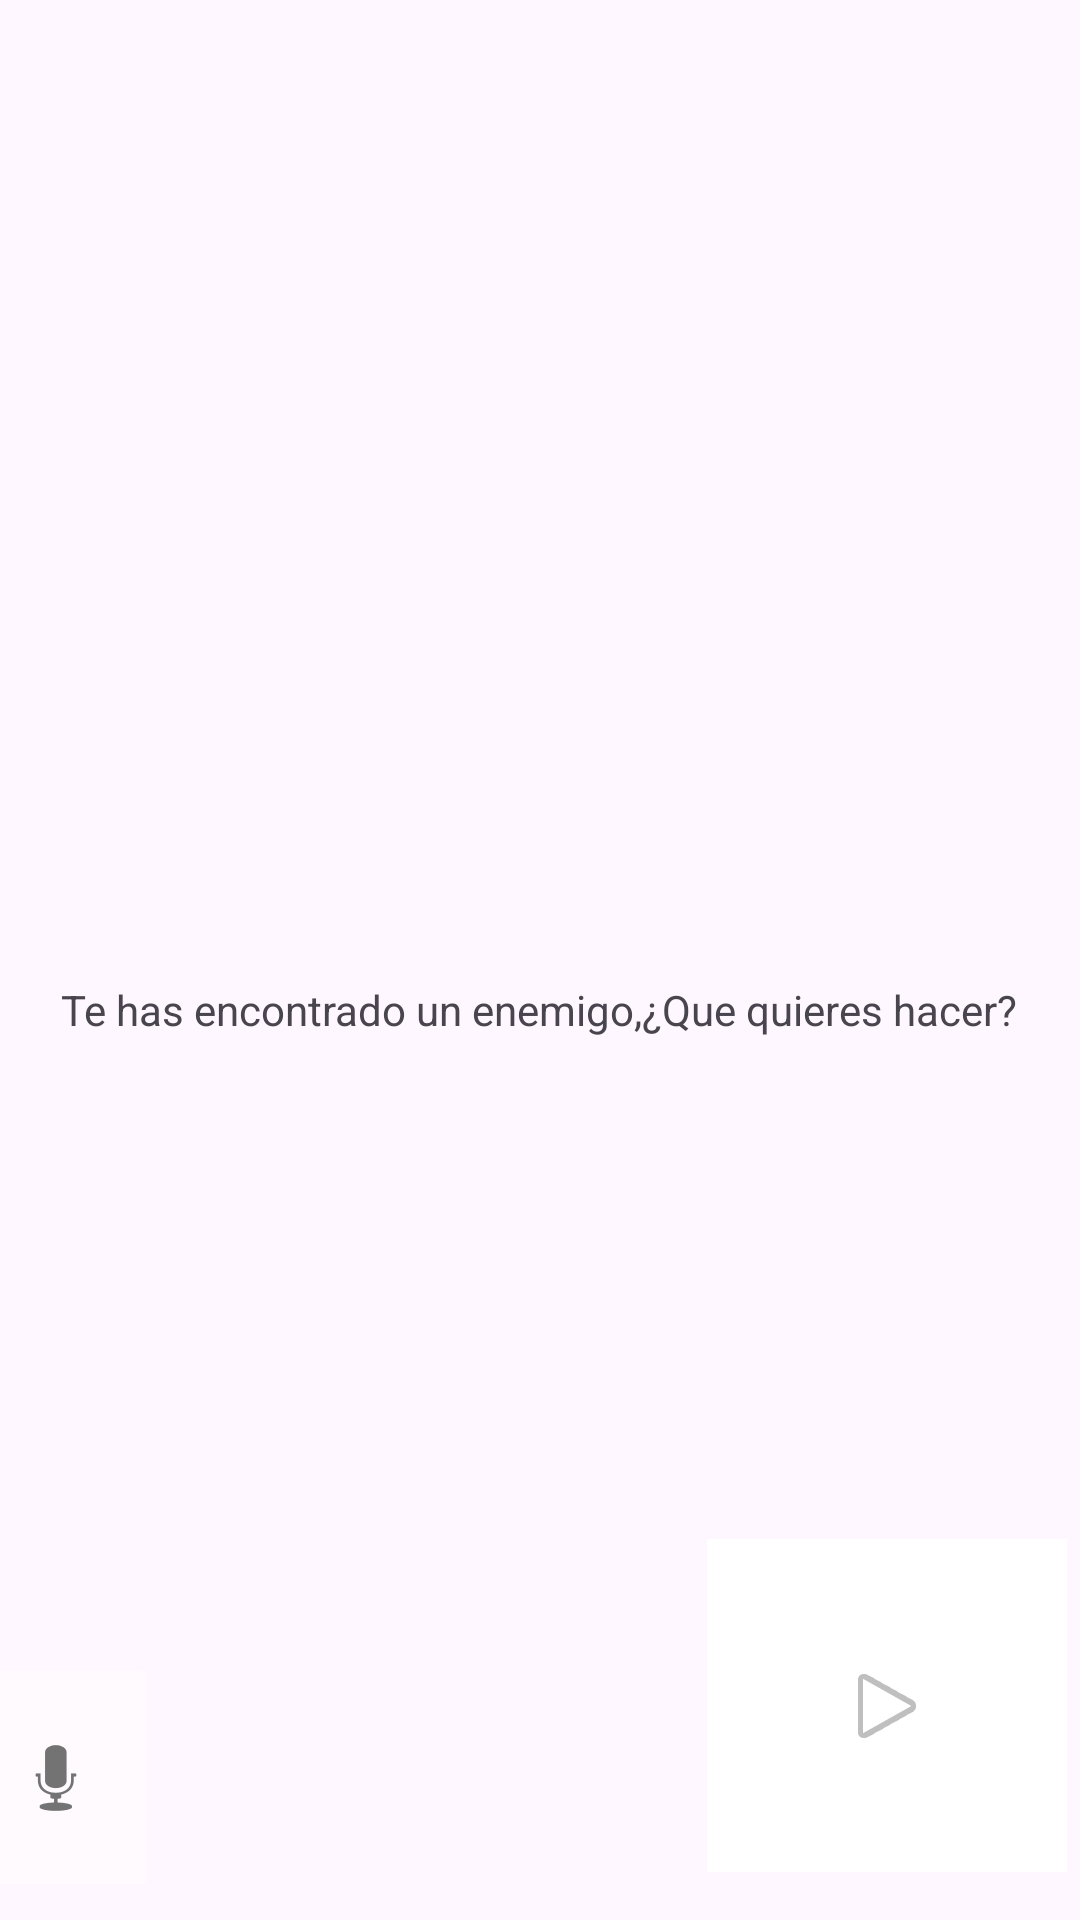

Here is an Android app screen rendered from its layout file. Give the layout XML and the strings, colors and styles it references.
<!-- AndroidManifest.xml: application theme Theme.ProyectoPersonaje -->
<!-- res/layout/activity_enemigo.xml -->
<?xml version="1.0" encoding="utf-8"?>
<androidx.constraintlayout.widget.ConstraintLayout xmlns:android="http://schemas.android.com/apk/res/android"
    xmlns:app="http://schemas.android.com/apk/res-auto"
    xmlns:tools="http://schemas.android.com/tools"
    android:layout_width="match_parent"
    android:layout_height="match_parent"
    tools:context=".Enemigo">

    <ImageButton
        android:id="@+id/btnMusica"
        style="@android:style/Widget.DeviceDefault.ImageButton"
        android:layout_width="120dp"
        android:layout_height="111dp"

        android:layout_marginStart="252dp"
        android:layout_marginEnd="21dp"
        android:layout_marginBottom="16dp"
        android:background="#FFFFFF"
        app:layout_constraintBottom_toBottomOf="parent"
        app:layout_constraintEnd_toEndOf="parent"
        app:layout_constraintStart_toStartOf="parent"
        app:srcCompat="@android:drawable/ic_media_play" />

    <ImageButton
        android:id="@+id/btnLeerTexto"
        android:layout_width="69dp"
        android:layout_height="83dp"
        android:layout_marginEnd="324dp"
        android:layout_marginBottom="6dp"
        android:backgroundTint="#FEFAFD"
        app:layout_constraintBottom_toBottomOf="parent"
        app:layout_constraintEnd_toEndOf="parent"
        app:layout_constraintStart_toStartOf="parent"
        app:srcCompat="@android:drawable/ic_btn_speak_now" />

    <ImageView
        android:id="@+id/imageView5"
        android:layout_width="297dp"
        android:layout_height="277dp"
        android:layout_marginStart="70dp"
        android:layout_marginTop="28dp"
        android:layout_marginEnd="71dp"
        app:layout_constraintEnd_toEndOf="parent"
        app:layout_constraintStart_toStartOf="parent"
        app:layout_constraintTop_toTopOf="parent"
        app:srcCompat="@drawable/enemigo" />

    <Button
        android:id="@+id/pelear"
        style="@style/Widget.Material3.ExtendedFloatingActionButton.Icon.Surface"
        android:layout_width="116dp"
        android:layout_height="62dp"
        android:layout_marginStart="84dp"
        android:layout_marginTop="97dp"
        android:layout_marginBottom="274dp"
        android:text="Pelear"
        app:layout_constraintBottom_toBottomOf="parent"
        app:layout_constraintStart_toStartOf="parent"
        app:layout_constraintTop_toBottomOf="@+id/imageView5" />

    <Button
        android:id="@+id/continuar"
        style="@style/Widget.Material3.ExtendedFloatingActionButton.Icon.Surface"
        android:layout_width="109dp"
        android:layout_height="65dp"
        android:layout_marginTop="97dp"
        android:layout_marginEnd="71dp"
        android:layout_marginBottom="271dp"
        android:text="Continuar"
        app:layout_constraintBottom_toBottomOf="parent"
        app:layout_constraintEnd_toEndOf="parent"
        app:layout_constraintTop_toBottomOf="@+id/imageView5" />

    <TextView
        android:id="@+id/textView3"
        android:layout_width="wrap_content"
        android:layout_height="wrap_content"
        android:layout_marginStart="44dp"
        android:layout_marginTop="22dp"
        android:layout_marginEnd="45dp"
        android:text="Te has encontrado un enemigo,¿Que quieres hacer?"
        app:layout_constraintEnd_toEndOf="parent"
        app:layout_constraintStart_toStartOf="parent"
        app:layout_constraintTop_toBottomOf="@+id/imageView5" />
</androidx.constraintlayout.widget.ConstraintLayout>
<!-- resources referenced by this layout -->
<resources>
  <style name="Theme.ProyectoPersonaje" parent="Base.Theme.ProyectoPersonaje" />
  <style name="Base.Theme.ProyectoPersonaje" parent="Theme.Material3.DayNight.NoActionBar">
          
          
      </style>
</resources>
